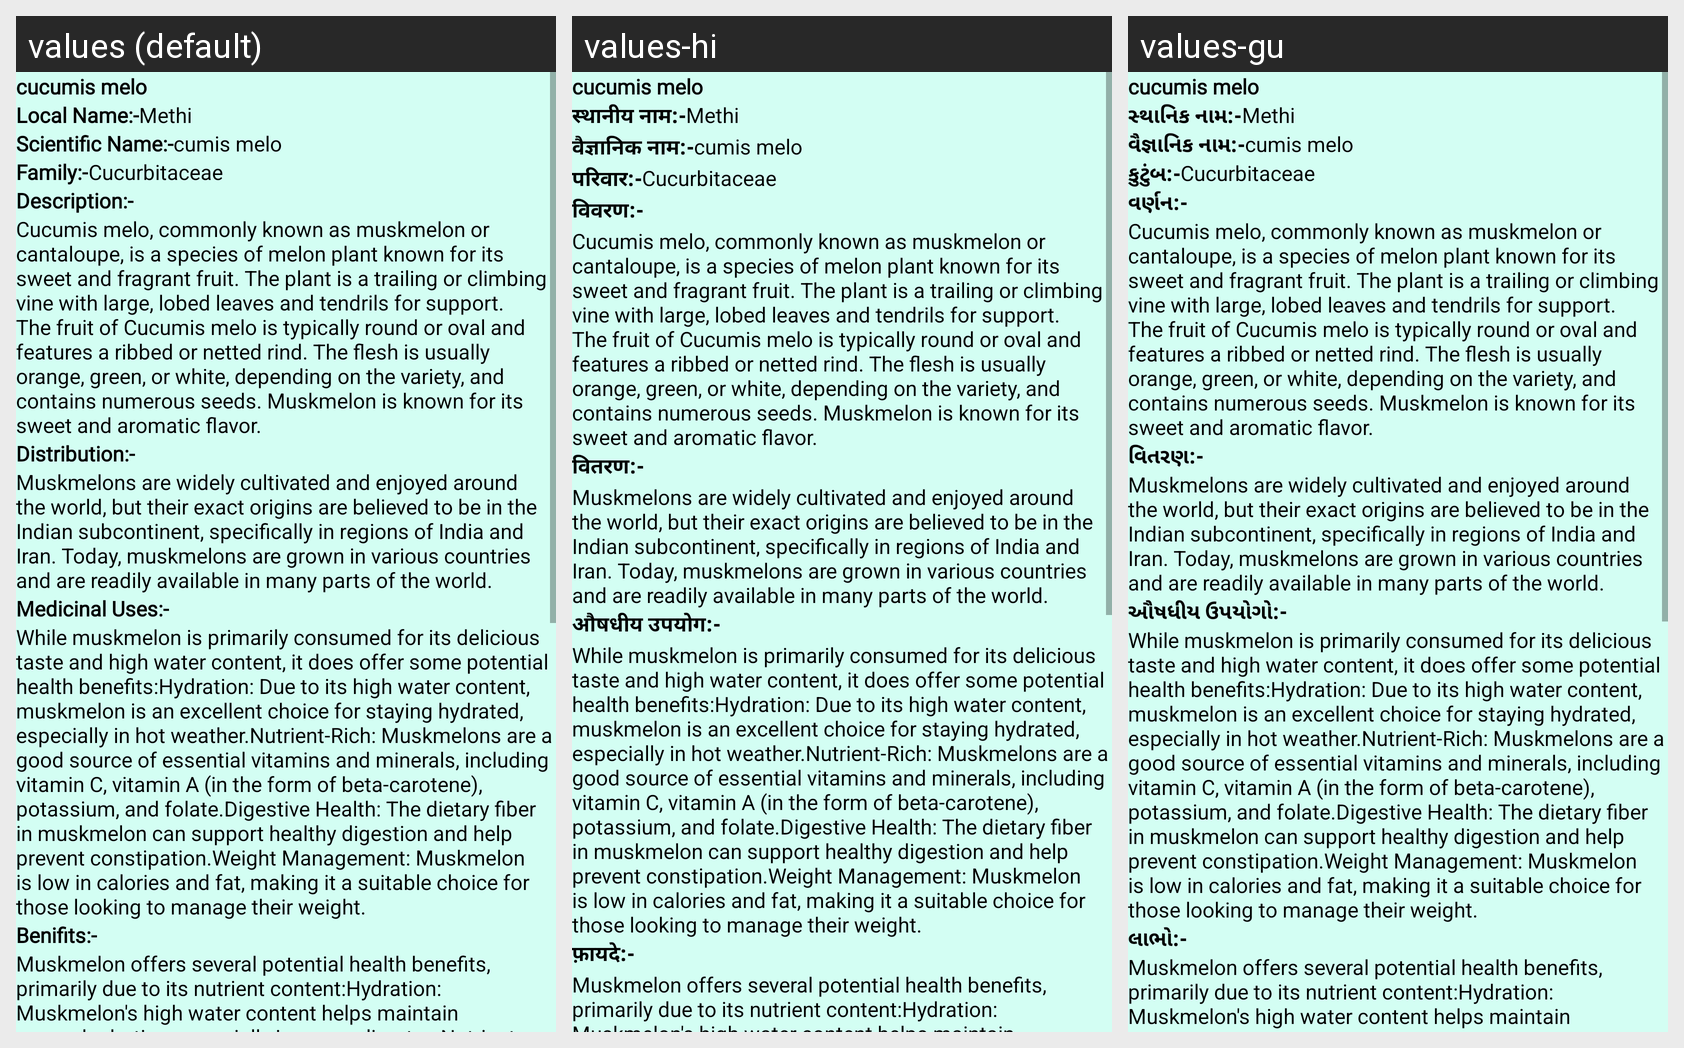

Here is an Android app screen in its default locale and in the app's own translations. Write out the translated-string differences for the strings that appear on this screen.
Android screen res/layout/activity_plant24.xml rendered under 3 locales, left to right: values (default), values-hi, values-gu. Device: Nexus 5 (rendered at 1080×1920; each locale shown at half size, 540×960, under a caption strip naming it); theme NoActionBar.
Strings drawn on this screen, with the default value and each locale's value (text and hints the layout hard-codes, and strings that could not be matched under every locale, appear in the picture but are not listed):

p24
  values: cucumis melo
  values-hi: cucumis melo  [not translated; the default value is used]
  values-gu: cucumis melo  [not translated; the default value is used]

Local_name
  values: Local Name:-
  values-hi: स्थानीय नाम:-
  values-gu: સ્થાનિક નામ:-

l24
  values: Methi
  values-hi: Methi  [not translated; the default value is used]
  values-gu: Methi  [not translated; the default value is used]

scientific_name
  values: Scientific Name:-
  values-hi: वैज्ञानिक नाम:-
  values-gu: વૈજ્ઞાનિક નામ:-

s24
  values: cumis melo
  values-hi: cumis melo  [not translated; the default value is used]
  values-gu: cumis melo  [not translated; the default value is used]

family
  values: Family:-
  values-hi: परिवार:-
  values-gu: કુટુંબ:-

f24
  values: Cucurbitaceae
  values-hi: Cucurbitaceae  [not translated; the default value is used]
  values-gu: Cucurbitaceae  [not translated; the default value is used]

Description
  values: Description:-
  values-hi: विवरण:-
  values-gu: વર્ણન:-

d24
  values: Cucumis melo, commonly known as muskmelon or cantaloupe, is a species of melon plant known for its sweet and fragrant fruit. The plant is a trailing or climbing vine with large, lobed leaves and tendrils for support. The fruit of Cucumis melo is typically round or oval and features a ribbed or netted rind. The flesh is usually orange, green, or white, depending on the variety, and contains …[clipped]
  values-hi: Cucumis melo, commonly known as muskmelon or cantaloupe, is a species of melon plant known for its sweet and fragrant fruit. The plant is a trailing or climbing vine with large, lobed leaves and tendrils for support. The fruit of Cucumis melo is typically round or oval and features a ribbed or netted rind. The flesh is usually orange, green, or white, depending on the variety, and contains …[clipped]  [not translated; the default value is used]
  values-gu: Cucumis melo, commonly known as muskmelon or cantaloupe, is a species of melon plant known for its sweet and fragrant fruit. The plant is a trailing or climbing vine with large, lobed leaves and tendrils for support. The fruit of Cucumis melo is typically round or oval and features a ribbed or netted rind. The flesh is usually orange, green, or white, depending on the variety, and contains …[clipped]  [not translated; the default value is used]

Distribution
  values: Distribution:-
  values-hi: वितरण:-
  values-gu: વિતરણ:-

dt24
  values: Muskmelons are widely cultivated and enjoyed around the world, but their exact origins are believed to be in the Indian subcontinent, specifically in regions of India and Iran. Today, muskmelons are grown in various countries and are readily available in many parts of the world.
  values-hi: Muskmelons are widely cultivated and enjoyed around the world, but their exact origins are believed to be in the Indian subcontinent, specifically in regions of India and Iran. Today, muskmelons are grown in various countries and are readily available in many parts of the world.  [not translated; the default value is used]
  values-gu: Muskmelons are widely cultivated and enjoyed around the world, but their exact origins are believed to be in the Indian subcontinent, specifically in regions of India and Iran. Today, muskmelons are grown in various countries and are readily available in many parts of the world.  [not translated; the default value is used]

Medicinal_uses
  values: Medicinal Uses:-
  values-hi: औषधीय उपयोग:-
  values-gu: ઔષધીય ઉપયોગો:-

m24
  values: While muskmelon is primarily consumed for its delicious taste and high water content, it does offer some potential health benefits:Hydration: Due to its high water content, muskmelon is an excellent choice for staying hydrated, especially in hot weather.Nutrient-Rich: Muskmelons are a good source of essential vitamins and minerals, including vitamin C, vitamin A (in the form of beta-carotene), …[clipped]
  values-hi: While muskmelon is primarily consumed for its delicious taste and high water content, it does offer some potential health benefits:Hydration: Due to its high water content, muskmelon is an excellent choice for staying hydrated, especially in hot weather.Nutrient-Rich: Muskmelons are a good source of essential vitamins and minerals, including vitamin C, vitamin A (in the form of beta-carotene), …[clipped]  [not translated; the default value is used]
  values-gu: While muskmelon is primarily consumed for its delicious taste and high water content, it does offer some potential health benefits:Hydration: Due to its high water content, muskmelon is an excellent choice for staying hydrated, especially in hot weather.Nutrient-Rich: Muskmelons are a good source of essential vitamins and minerals, including vitamin C, vitamin A (in the form of beta-carotene), …[clipped]  [not translated; the default value is used]

Benifits
  values: Benifits:-
  values-hi: फ़ायदे:-
  values-gu: લાભો:-

b24
  values: Muskmelon offers several potential health benefits, primarily due to its nutrient content:Hydration: Muskmelon's high water content helps maintain proper hydration, especially in warm climates.Nutrient Density: It is rich in vitamins and minerals, such as vitamin C, which supports immune health, and vitamin A, which promotes healthy vision.Dietary Fiber: The dietary fiber in muskmelon aids in …[clipped]
  values-hi: Muskmelon offers several potential health benefits, primarily due to its nutrient content:Hydration: Muskmelon's high water content helps maintain proper hydration, especially in warm climates.Nutrient Density: It is rich in vitamins and minerals, such as vitamin C, which supports immune health, and vitamin A, which promotes healthy vision.Dietary Fiber: The dietary fiber in muskmelon aids in …[clipped]  [not translated; the default value is used]
  values-gu: Muskmelon offers several potential health benefits, primarily due to its nutrient content:Hydration: Muskmelon's high water content helps maintain proper hydration, especially in warm climates.Nutrient Density: It is rich in vitamins and minerals, such as vitamin C, which supports immune health, and vitamin A, which promotes healthy vision.Dietary Fiber: The dietary fiber in muskmelon aids in …[clipped]  [not translated; the default value is used]
